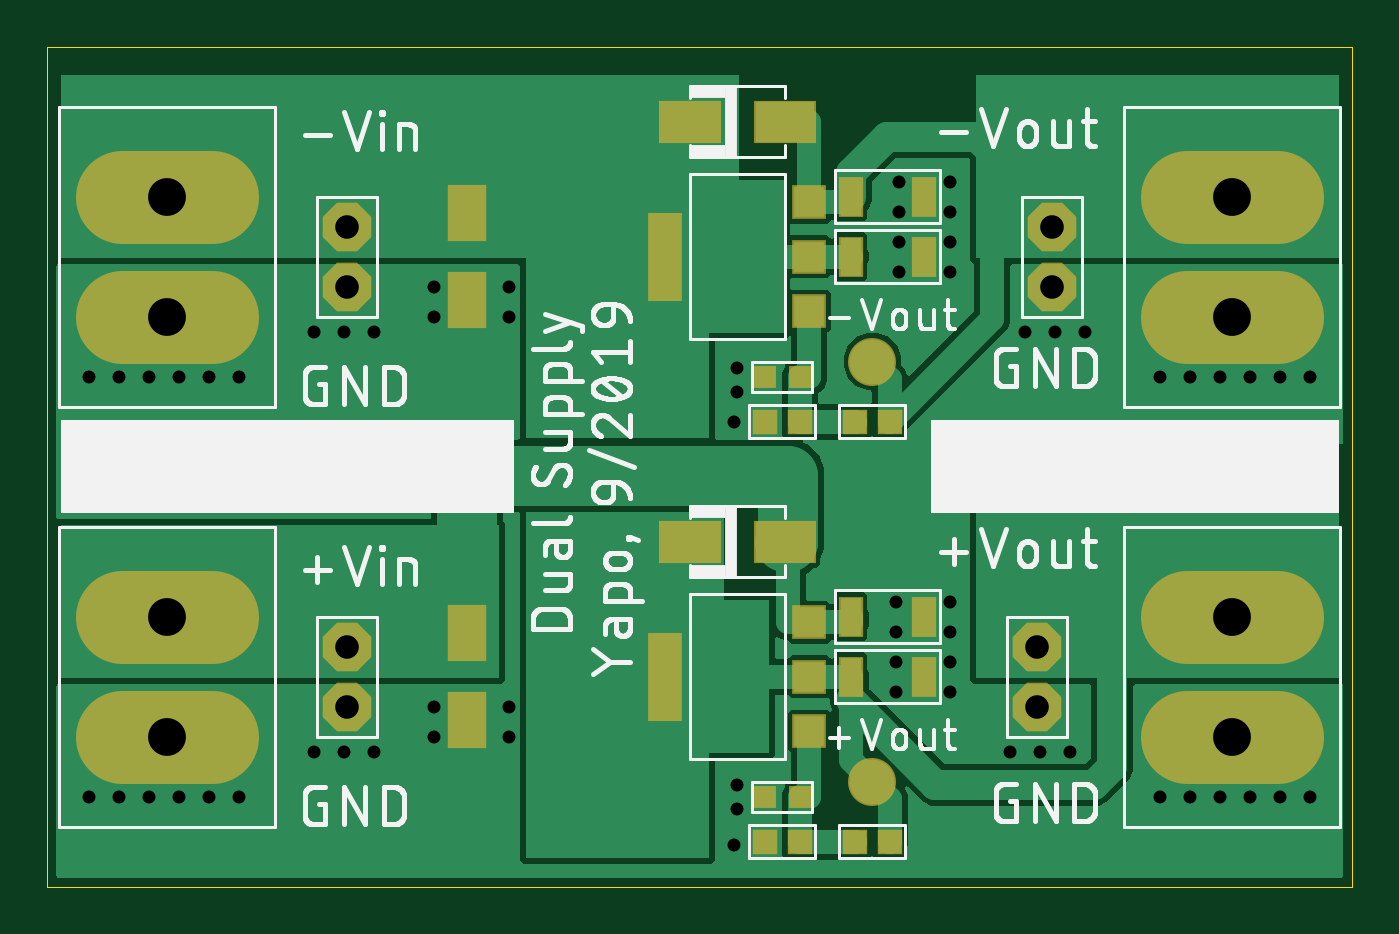
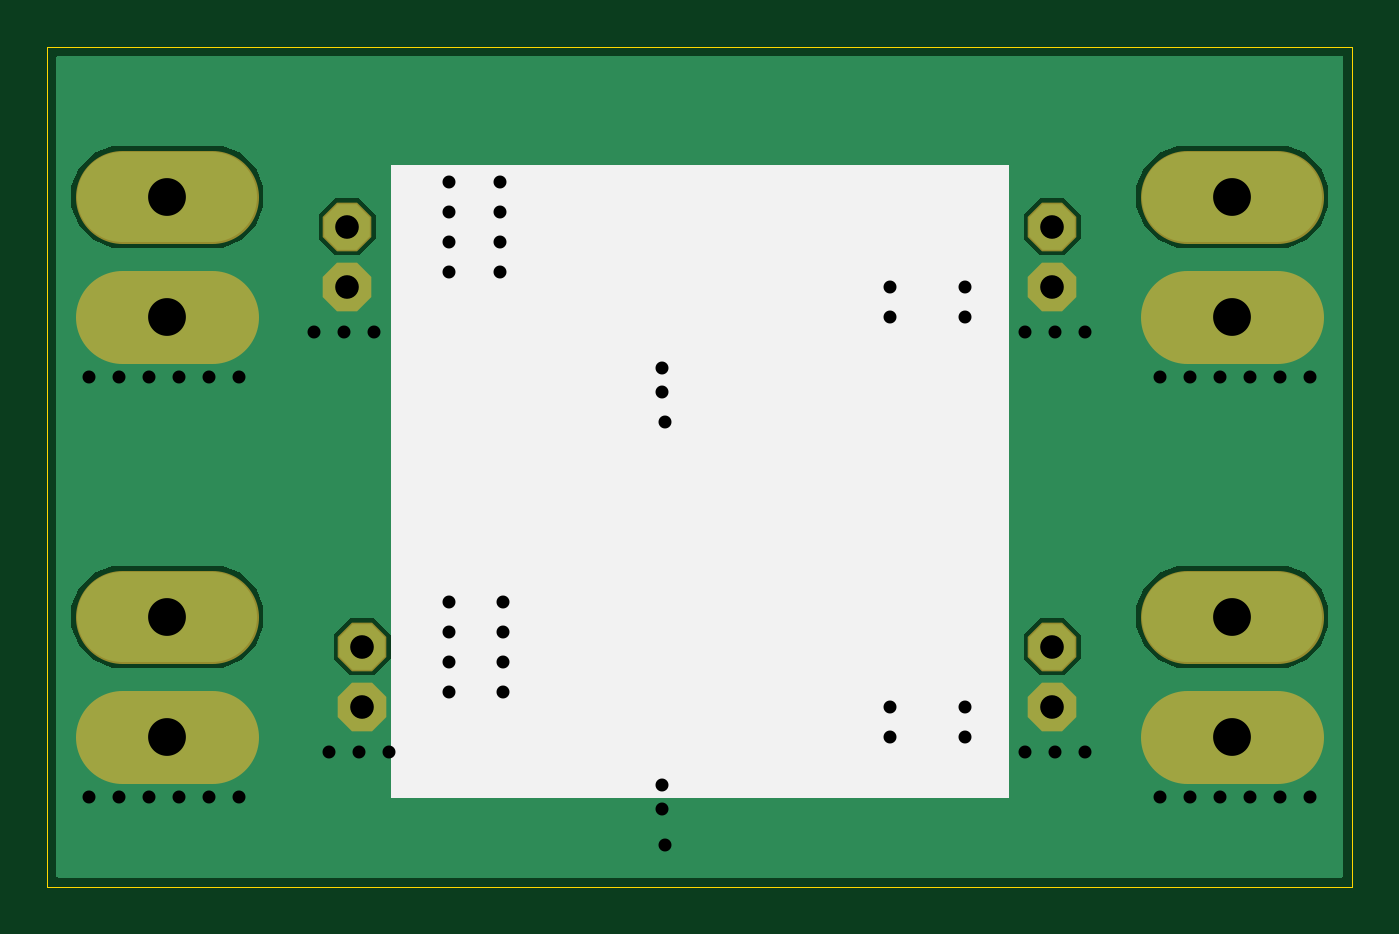
Circuit board: 10 layer files. Board 55.2 x 35.6 mm.
- outline: split-supply-2.5.boardoutline.ger (232 bytes)
- bottom_copper: split-supply-2.5.bottomlayer.ger (5589 bytes)
- bottom_silk: split-supply-2.5.bottomsilkscreen.ger (1673 bytes)
- bottom_mask: split-supply-2.5.bottomsoldermask.ger (688 bytes)
- drill: split-supply-2.5.drills.xln (1183 bytes)
- drill: split-supply-2.5.slotdrills.xln (141 bytes)
- paste: split-supply-2.5.tcream.ger (1120 bytes)
- top_copper: split-supply-2.5.toplayer.ger (44923 bytes)
- top_silk: split-supply-2.5.topsilkscreen.ger (84359 bytes)
- top_mask: split-supply-2.5.topsoldermask.ger (1659 bytes)

=== outline: split-supply-2.5.boardoutline.ger ===
G04 EAGLE Gerber RS-274X export*
G75*
%MOMM*%
%FSLAX34Y34*%
%LPD*%
%INBoard Outline*%
%IPPOS*%
%AMOC8*
5,1,8,0,0,1.08239X$1,22.5*%
G01*
%ADD10C,0.000000*%


D10*
X0Y0D02*
X552450Y0D01*
X552450Y355600D01*
X0Y355600D01*
X0Y0D01*
M02*

=== bottom_copper: split-supply-2.5.bottomlayer.ger ===
G04 EAGLE Gerber RS-274X export*
G75*
%MOMM*%
%FSLAX34Y34*%
%LPD*%
%INBottom Copper Layer*%
%IPPOS*%
%AMOC8*
5,1,8,0,0,1.08239X$1,22.5*%
G01*
%ADD10P,2.089446X8X292.500000*%
%ADD11P,2.089446X8X112.500000*%
%ADD12C,3.810000*%
%ADD13C,0.825000*%

G36*
X547898Y3814D02*
X547898Y3814D01*
X547917Y3812D01*
X548019Y3834D01*
X548121Y3850D01*
X548138Y3860D01*
X548158Y3864D01*
X548247Y3917D01*
X548338Y3966D01*
X548352Y3980D01*
X548369Y3990D01*
X548436Y4069D01*
X548508Y4144D01*
X548516Y4162D01*
X548529Y4177D01*
X548568Y4273D01*
X548611Y4367D01*
X548613Y4387D01*
X548621Y4405D01*
X548639Y4572D01*
X548639Y351028D01*
X548636Y351048D01*
X548638Y351067D01*
X548616Y351169D01*
X548600Y351271D01*
X548590Y351288D01*
X548586Y351308D01*
X548533Y351397D01*
X548484Y351488D01*
X548470Y351502D01*
X548460Y351519D01*
X548381Y351586D01*
X548306Y351658D01*
X548288Y351666D01*
X548273Y351679D01*
X548177Y351718D01*
X548083Y351761D01*
X548063Y351763D01*
X548045Y351771D01*
X547878Y351789D01*
X4572Y351789D01*
X4552Y351786D01*
X4533Y351788D01*
X4431Y351766D01*
X4329Y351750D01*
X4312Y351740D01*
X4292Y351736D01*
X4203Y351683D01*
X4112Y351634D01*
X4098Y351620D01*
X4081Y351610D01*
X4014Y351531D01*
X3942Y351456D01*
X3934Y351438D01*
X3921Y351423D01*
X3882Y351327D01*
X3839Y351233D01*
X3837Y351213D01*
X3829Y351195D01*
X3811Y351028D01*
X3811Y4572D01*
X3814Y4552D01*
X3812Y4533D01*
X3834Y4431D01*
X3850Y4329D01*
X3860Y4312D01*
X3864Y4292D01*
X3917Y4203D01*
X3966Y4112D01*
X3980Y4098D01*
X3990Y4081D01*
X4069Y4014D01*
X4144Y3942D01*
X4162Y3934D01*
X4177Y3921D01*
X4273Y3882D01*
X4367Y3839D01*
X4387Y3837D01*
X4405Y3829D01*
X4572Y3811D01*
X547878Y3811D01*
X547898Y3814D01*
G37*
%LPC*%
G36*
X478305Y270509D02*
X478305Y270509D01*
X470370Y273796D01*
X464296Y279870D01*
X461009Y287805D01*
X461009Y296395D01*
X464296Y304330D01*
X470370Y310404D01*
X478305Y313691D01*
X524995Y313691D01*
X532930Y310404D01*
X539004Y304330D01*
X542291Y296395D01*
X542291Y287805D01*
X539004Y279870D01*
X532930Y273796D01*
X524995Y270509D01*
X478305Y270509D01*
G37*
%LPD*%
%LPC*%
G36*
X27455Y270509D02*
X27455Y270509D01*
X19520Y273796D01*
X13446Y279870D01*
X10159Y287805D01*
X10159Y296395D01*
X13446Y304330D01*
X19520Y310404D01*
X27455Y313691D01*
X74145Y313691D01*
X82080Y310404D01*
X88154Y304330D01*
X91441Y296395D01*
X91441Y287805D01*
X88154Y279870D01*
X82080Y273796D01*
X74145Y270509D01*
X27455Y270509D01*
G37*
%LPD*%
%LPC*%
G36*
X478305Y92709D02*
X478305Y92709D01*
X470370Y95996D01*
X464296Y102070D01*
X461009Y110005D01*
X461009Y118595D01*
X464296Y126530D01*
X470370Y132604D01*
X478305Y135891D01*
X524995Y135891D01*
X532930Y132604D01*
X539004Y126530D01*
X542291Y118595D01*
X542291Y110005D01*
X539004Y102070D01*
X532930Y95996D01*
X524995Y92709D01*
X478305Y92709D01*
G37*
%LPD*%
%LPC*%
G36*
X27455Y92709D02*
X27455Y92709D01*
X19520Y95996D01*
X13446Y102070D01*
X10159Y110005D01*
X10159Y118595D01*
X13446Y126530D01*
X19520Y132604D01*
X27455Y135891D01*
X74145Y135891D01*
X82080Y132604D01*
X88154Y126530D01*
X91441Y118595D01*
X91441Y110005D01*
X88154Y102070D01*
X82080Y95996D01*
X74145Y92709D01*
X27455Y92709D01*
G37*
%LPD*%
%LPC*%
G36*
X420400Y267207D02*
X420400Y267207D01*
X413257Y274350D01*
X413257Y284450D01*
X420400Y291593D01*
X430500Y291593D01*
X437643Y284450D01*
X437643Y274350D01*
X430500Y267207D01*
X420400Y267207D01*
G37*
%LPD*%
%LPC*%
G36*
X121950Y267207D02*
X121950Y267207D01*
X114807Y274350D01*
X114807Y284450D01*
X121950Y291593D01*
X132050Y291593D01*
X139193Y284450D01*
X139193Y274350D01*
X132050Y267207D01*
X121950Y267207D01*
G37*
%LPD*%
%LPC*%
G36*
X414050Y89407D02*
X414050Y89407D01*
X406907Y96550D01*
X406907Y106650D01*
X414050Y113793D01*
X424150Y113793D01*
X431293Y106650D01*
X431293Y96550D01*
X424150Y89407D01*
X414050Y89407D01*
G37*
%LPD*%
%LPC*%
G36*
X121950Y89407D02*
X121950Y89407D01*
X114807Y96550D01*
X114807Y106650D01*
X121950Y113793D01*
X132050Y113793D01*
X139193Y106650D01*
X139193Y96550D01*
X132050Y89407D01*
X121950Y89407D01*
G37*
%LPD*%
D10*
X127000Y76200D03*
X127000Y101600D03*
X127000Y254000D03*
X127000Y279400D03*
D11*
X419100Y101600D03*
X419100Y76200D03*
X425450Y279400D03*
X425450Y254000D03*
D12*
X69850Y114300D02*
X31750Y114300D01*
X31750Y63500D02*
X69850Y63500D01*
X69850Y292100D02*
X31750Y292100D01*
X31750Y241300D02*
X69850Y241300D01*
X482600Y63500D02*
X520700Y63500D01*
X520700Y114300D02*
X482600Y114300D01*
X482600Y241300D02*
X520700Y241300D01*
X520700Y292100D02*
X482600Y292100D01*
D13*
X163830Y254000D03*
X163830Y241300D03*
X195580Y254000D03*
X195580Y241300D03*
X163830Y76200D03*
X163830Y63500D03*
X195580Y76200D03*
X195580Y63500D03*
X113030Y57150D03*
X125730Y57150D03*
X138430Y57150D03*
X113030Y234950D03*
X125730Y234950D03*
X138430Y234950D03*
X17780Y215900D03*
X30480Y215900D03*
X43180Y215900D03*
X55880Y215900D03*
X68580Y215900D03*
X81280Y215900D03*
X17780Y38100D03*
X30480Y38100D03*
X43180Y38100D03*
X55880Y38100D03*
X68580Y38100D03*
X81280Y38100D03*
X360680Y298450D03*
X382270Y273050D03*
X382270Y298450D03*
X382270Y285750D03*
X382270Y260350D03*
X360680Y285750D03*
X360680Y273050D03*
X360680Y260350D03*
X426720Y234950D03*
X414020Y234950D03*
X439420Y234950D03*
X471170Y215900D03*
X483870Y215900D03*
X496570Y215900D03*
X509270Y215900D03*
X521970Y215900D03*
X534670Y215900D03*
X382270Y120650D03*
X382270Y107950D03*
X359410Y120650D03*
X359410Y107950D03*
X359410Y95250D03*
X359410Y82550D03*
X382270Y82550D03*
X382270Y95250D03*
X420370Y57150D03*
X407670Y57150D03*
X433070Y57150D03*
X471170Y38100D03*
X483870Y38100D03*
X496570Y38100D03*
X509270Y38100D03*
X521970Y38100D03*
X534670Y38100D03*
X292100Y43180D03*
X292100Y33020D03*
X290830Y17780D03*
X292100Y219710D03*
X292100Y209550D03*
X290830Y196850D03*
M02*

=== bottom_silk: split-supply-2.5.bottomsilkscreen.ger ===
G04 EAGLE Gerber RS-274X export*
G75*
%MOMM*%
%FSLAX34Y34*%
%LPD*%
%INBottom Silk screen*%
%IPPOS*%
%AMOC8*
5,1,8,0,0,1.08239X$1,22.5*%
G01*

G36*
X406420Y37342D02*
X406420Y37342D01*
X406439Y37340D01*
X406541Y37362D01*
X406643Y37379D01*
X406660Y37388D01*
X406680Y37392D01*
X406769Y37445D01*
X406860Y37494D01*
X406874Y37508D01*
X406891Y37518D01*
X406958Y37597D01*
X407030Y37672D01*
X407038Y37690D01*
X407051Y37705D01*
X407090Y37801D01*
X407133Y37895D01*
X407135Y37915D01*
X407143Y37933D01*
X407161Y38100D01*
X407161Y304800D01*
X407158Y304820D01*
X407160Y304839D01*
X407138Y304941D01*
X407122Y305043D01*
X407112Y305060D01*
X407108Y305080D01*
X407055Y305169D01*
X407006Y305260D01*
X406992Y305274D01*
X406982Y305291D01*
X406903Y305358D01*
X406828Y305430D01*
X406810Y305438D01*
X406795Y305451D01*
X406699Y305490D01*
X406605Y305533D01*
X406585Y305535D01*
X406567Y305543D01*
X406400Y305561D01*
X146050Y305561D01*
X146030Y305558D01*
X146011Y305560D01*
X145909Y305538D01*
X145807Y305522D01*
X145790Y305512D01*
X145770Y305508D01*
X145681Y305455D01*
X145590Y305406D01*
X145576Y305392D01*
X145559Y305382D01*
X145492Y305303D01*
X145421Y305228D01*
X145412Y305210D01*
X145399Y305195D01*
X145360Y305099D01*
X145317Y305005D01*
X145315Y304985D01*
X145307Y304967D01*
X145289Y304800D01*
X145289Y38100D01*
X145292Y38080D01*
X145290Y38061D01*
X145312Y37959D01*
X145329Y37857D01*
X145338Y37840D01*
X145342Y37820D01*
X145395Y37731D01*
X145444Y37640D01*
X145458Y37626D01*
X145468Y37609D01*
X145547Y37542D01*
X145622Y37471D01*
X145640Y37462D01*
X145655Y37449D01*
X145751Y37410D01*
X145845Y37367D01*
X145865Y37365D01*
X145883Y37357D01*
X146050Y37339D01*
X406400Y37339D01*
X406420Y37342D01*
G37*
M02*

=== bottom_mask: split-supply-2.5.bottomsoldermask.ger ===
G04 EAGLE Gerber RS-274X export*
G75*
%MOMM*%
%FSLAX34Y34*%
%LPD*%
%INBottom Solder Mask*%
%IPPOS*%
%AMOC8*
5,1,8,0,0,1.08239X$1,22.5*%
G01*
%ADD10P,2.226909X8X292.500000*%
%ADD11P,2.226909X8X112.500000*%
%ADD12C,3.937000*%


D10*
X127000Y76200D03*
X127000Y101600D03*
X127000Y254000D03*
X127000Y279400D03*
D11*
X419100Y101600D03*
X419100Y76200D03*
X425450Y279400D03*
X425450Y254000D03*
D12*
X69850Y114300D02*
X31750Y114300D01*
X31750Y63500D02*
X69850Y63500D01*
X69850Y292100D02*
X31750Y292100D01*
X31750Y241300D02*
X69850Y241300D01*
X482600Y63500D02*
X520700Y63500D01*
X520700Y114300D02*
X482600Y114300D01*
X482600Y241300D02*
X520700Y241300D01*
X520700Y292100D02*
X482600Y292100D01*
M02*

=== drill: split-supply-2.5.drills.xln ===
M48
;GenerationSoftware,Autodesk,EAGLE,9.5.0*%
;CreationDate,2019-09-20T13:00:42Z*%
FMAT,2
ICI,OFF
METRIC,TZ,000.000
T4C0.550
T3C1.000
T2C1.600
%
G90
M71
T2
X50165Y29210
X50165Y24130
X50165Y11430
X50165Y6350
X5080Y24130
X5080Y29210
X5080Y6350
X5080Y11430
T3
X12700Y25400
X12700Y7620
X12700Y10160
X12700Y27940
X41910Y7620
X41910Y10160
X42545Y27940
X42545Y25400
T4
X43307Y5715
X40767Y5715
X42037Y5715
X38227Y9525
X38227Y8255
X35941Y8255
X35941Y9525
X35941Y10795
X35941Y12065
X38227Y10795
X38227Y12065
X52197Y21590
X53467Y21590
X47117Y3810
X48387Y3810
X49657Y3810
X50927Y3810
X52197Y3810
X53467Y3810
X29210Y4318
X29210Y3302
X29083Y1778
X29210Y21971
X29210Y20955
X29083Y19685
X13843Y5715
X1778Y3810
X8128Y21590
X6858Y21590
X5588Y21590
X4318Y21590
X3048Y21590
X1778Y21590
X13843Y23495
X12573Y23495
X11303Y23495
X3048Y3810
X12573Y5715
X11303Y5715
X19558Y6350
X19558Y7620
X16383Y6350
X16383Y7620
X19558Y24130
X19558Y25400
X16383Y24130
X36068Y28575
X50927Y21590
X49657Y21590
X48387Y21590
X47117Y21590
X43942Y23495
X41402Y23495
X42672Y23495
X36068Y26035
X36068Y27305
X16383Y25400
X38227Y26035
X38227Y28575
X38227Y29845
X38227Y27305
X36068Y29845
X8128Y3810
X6858Y3810
X5588Y3810
X4318Y3810
M30
=== drill: split-supply-2.5.slotdrills.xln ===
G04 EAGLE Gerber RS-274X export*
G75*
%MOMM*%
%FSLAX34Y34*%
%LPD*%
%INSlot Drills*%
%IPPOS*%
%AMOC8*
5,1,8,0,0,1.08239X$1,22.5*%
G01*


M02*

=== paste: split-supply-2.5.tcream.ger ===
G04 EAGLE Gerber RS-274X export*
G75*
%MOMM*%
%FSLAX34Y34*%
%LPD*%
%INTop Solder Paste*%
%IPPOS*%
%AMOC8*
5,1,8,0,0,1.08239X$1,22.5*%
G01*
%ADD10R,1.500000X2.250000*%
%ADD11R,0.900000X1.600000*%
%ADD12R,0.800000X0.800000*%
%ADD13R,2.500000X1.700000*%
%ADD14R,1.300000X1.300000*%
%ADD15R,1.300000X3.600000*%
%ADD16C,1.905000*%
%ADD17R,0.950000X0.950000*%


D10*
X177800Y107150D03*
X177800Y70650D03*
X177800Y284950D03*
X177800Y248450D03*
D11*
X371100Y88900D03*
X340100Y88900D03*
X371100Y266700D03*
X340100Y266700D03*
X371100Y114300D03*
X340100Y114300D03*
X371100Y292100D03*
X340100Y292100D03*
D12*
X303650Y215900D03*
X318650Y215900D03*
X303650Y38100D03*
X318650Y38100D03*
D13*
X312100Y146050D03*
X272100Y146050D03*
X312100Y323850D03*
X272100Y323850D03*
D14*
X322600Y88900D03*
X322600Y65900D03*
X322600Y111900D03*
D15*
X261600Y88900D03*
D14*
X322600Y266700D03*
X322600Y243700D03*
X322600Y289700D03*
D15*
X261600Y266700D03*
D16*
X349250Y222250D03*
X349250Y44450D03*
D17*
X356500Y196850D03*
X342000Y196850D03*
X318400Y196850D03*
X303900Y196850D03*
X356500Y19050D03*
X342000Y19050D03*
X318400Y19050D03*
X303900Y19050D03*
M02*

=== top_copper: split-supply-2.5.toplayer.ger (44923 bytes, source omitted) ===
=== top_silk: split-supply-2.5.topsilkscreen.ger (84359 bytes, source omitted) ===
=== top_mask: split-supply-2.5.topsoldermask.ger ===
G04 EAGLE Gerber RS-274X export*
G75*
%MOMM*%
%FSLAX34Y34*%
%LPD*%
%INTop Solder Mask*%
%IPPOS*%
%AMOC8*
5,1,8,0,0,1.08239X$1,22.5*%
G01*
%ADD10R,1.627000X2.377000*%
%ADD11R,1.027000X1.727000*%
%ADD12R,0.927000X0.927000*%
%ADD13R,2.627000X1.827000*%
%ADD14R,1.427000X1.427000*%
%ADD15R,1.427000X3.727000*%
%ADD16P,2.226909X8X292.500000*%
%ADD17P,2.226909X8X112.500000*%
%ADD18C,3.937000*%
%ADD19C,2.032000*%
%ADD20R,1.077000X1.077000*%


D10*
X177800Y107150D03*
X177800Y70650D03*
X177800Y284950D03*
X177800Y248450D03*
D11*
X371100Y88900D03*
X340100Y88900D03*
X371100Y266700D03*
X340100Y266700D03*
X371100Y114300D03*
X340100Y114300D03*
X371100Y292100D03*
X340100Y292100D03*
D12*
X303650Y215900D03*
X318650Y215900D03*
X303650Y38100D03*
X318650Y38100D03*
D13*
X312100Y146050D03*
X272100Y146050D03*
X312100Y323850D03*
X272100Y323850D03*
D14*
X322600Y88900D03*
X322600Y65900D03*
X322600Y111900D03*
D15*
X261600Y88900D03*
D14*
X322600Y266700D03*
X322600Y243700D03*
X322600Y289700D03*
D15*
X261600Y266700D03*
D16*
X127000Y76200D03*
X127000Y101600D03*
X127000Y254000D03*
X127000Y279400D03*
D17*
X419100Y101600D03*
X419100Y76200D03*
X425450Y279400D03*
X425450Y254000D03*
D18*
X69850Y114300D02*
X31750Y114300D01*
X31750Y63500D02*
X69850Y63500D01*
X69850Y292100D02*
X31750Y292100D01*
X31750Y241300D02*
X69850Y241300D01*
X482600Y63500D02*
X520700Y63500D01*
X520700Y114300D02*
X482600Y114300D01*
X482600Y241300D02*
X520700Y241300D01*
X520700Y292100D02*
X482600Y292100D01*
D19*
X349250Y222250D03*
X349250Y44450D03*
D20*
X356500Y196850D03*
X342000Y196850D03*
X318400Y196850D03*
X303900Y196850D03*
X356500Y19050D03*
X342000Y19050D03*
X318400Y19050D03*
X303900Y19050D03*
M02*

